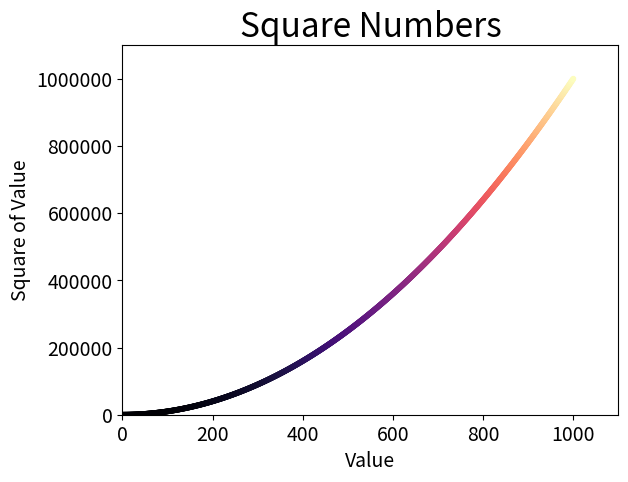

Source code (Python):
import matplotlib.pyplot as plt
import matplotlib as mpl

x_values = range(1, 1001)
y_values = [x**2 for x in x_values]

plt.style.use('seaborn-v0_8-pastel')
fig, ax = plt.subplots()
ax.scatter(x_values, y_values, c=y_values, cmap='magma', s=10)
# ax.scatter(x_values, y_values, s=10) # simple version
# ax.plot(input_values, squares, linewidth=3)

# Set chart title and label axes.
ax.set_title("Square Numbers", fontsize=24)
ax.set_xlabel("Value", fontsize=14)
ax.set_ylabel("Square of Value", fontsize=14)

# Set size of tick labels.
ax.tick_params(labelsize=14)

# Set the range for each axis.
ax.axis([0, 1100, 0, 1_100_000])
ax.ticklabel_format(style='plain')

plt.show()
# plt.savefig('squares_plot_2.png', bbox_inches='tight')

# plt.colormaps()